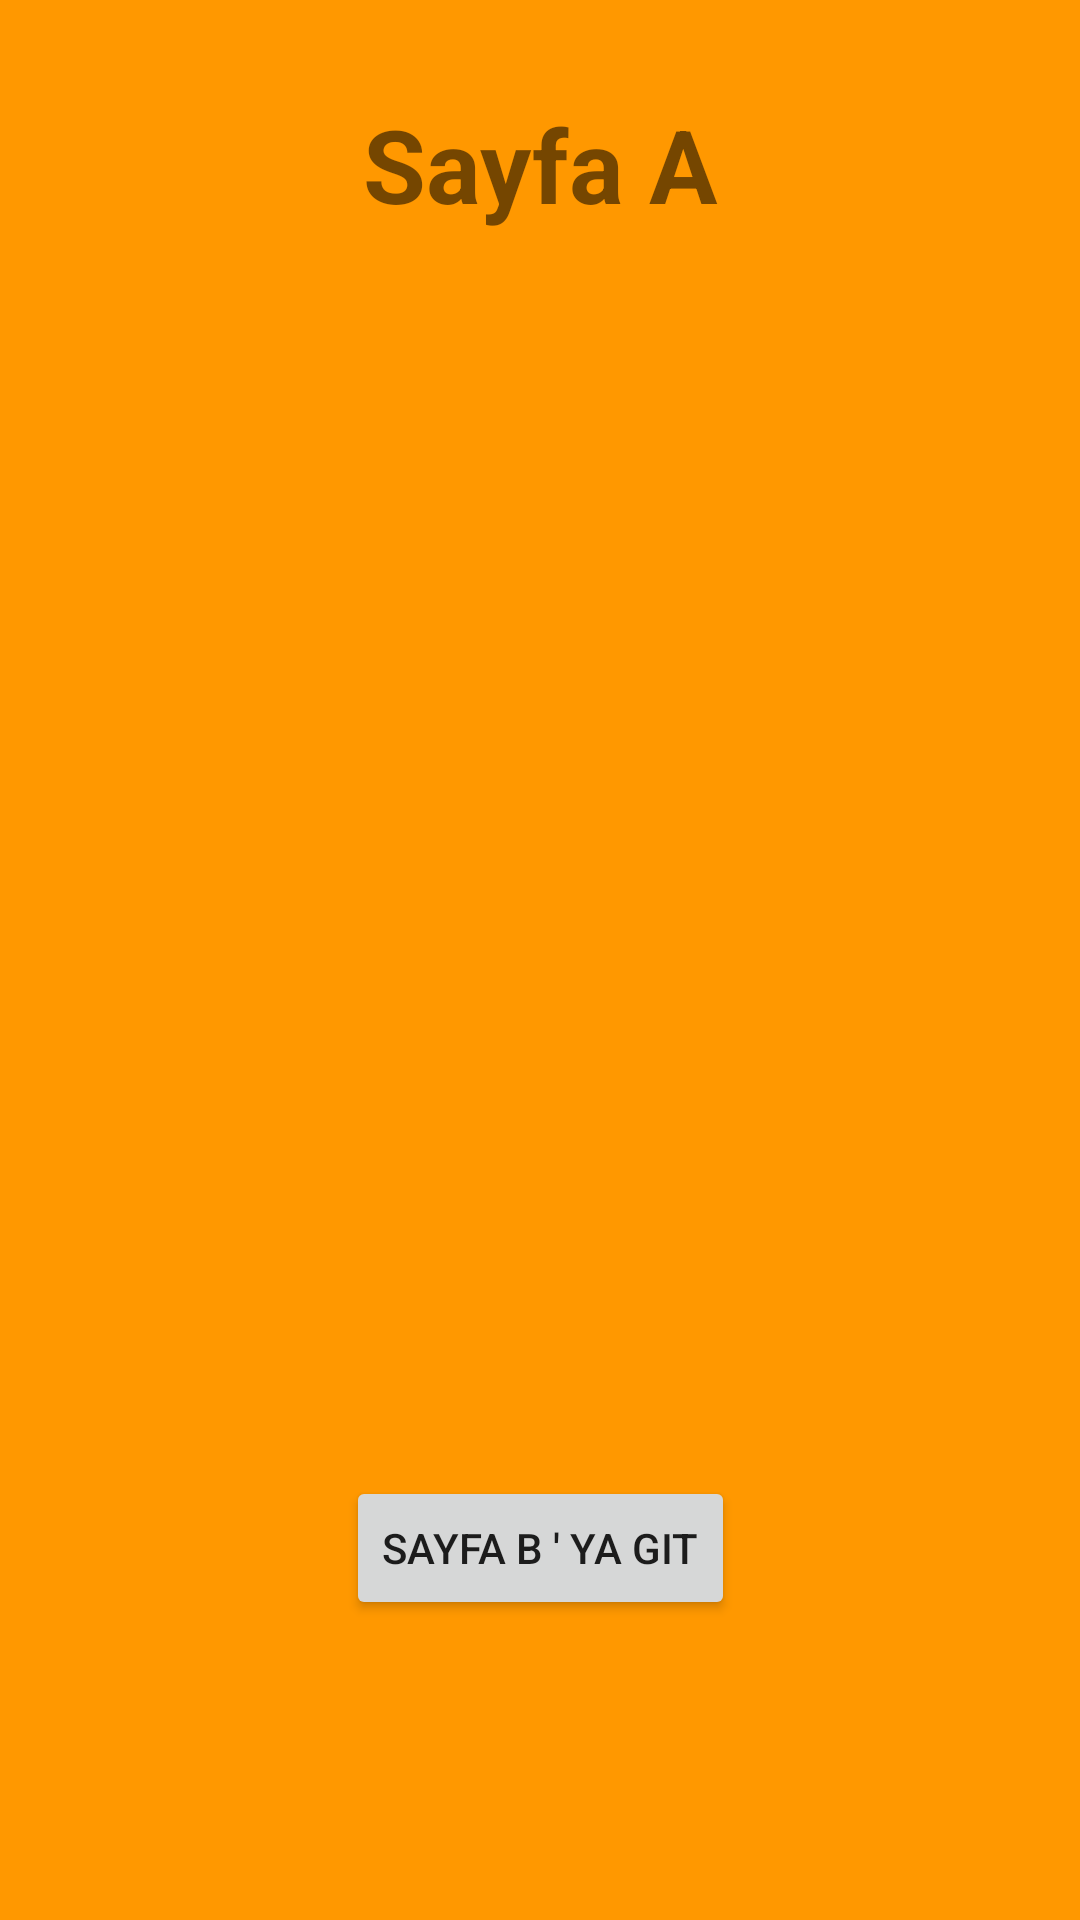

Layout XML and referenced resources for this Android screen:
<!-- AndroidManifest.xml: application theme Theme.Odev4 -->
<!-- res/layout/fragment_sayfa_a.xml -->
<?xml version="1.0" encoding="utf-8"?>
<androidx.constraintlayout.widget.ConstraintLayout xmlns:android="http://schemas.android.com/apk/res/android"
    xmlns:app="http://schemas.android.com/apk/res-auto"
    xmlns:tools="http://schemas.android.com/tools"
    android:layout_width="match_parent"
    android:layout_height="match_parent"
    android:background="@color/orange"
    tools:context=".SayfaAFragment" >

    <TextView
        android:id="@+id/textView2"
        android:layout_width="wrap_content"
        android:layout_height="wrap_content"
        android:layout_marginTop="32dp"
        android:text="Sayfa A"
        android:textSize="34sp"
        android:textStyle="bold"
        app:layout_constraintEnd_toEndOf="parent"
        app:layout_constraintHorizontal_bias="0.5"
        app:layout_constraintStart_toStartOf="parent"
        app:layout_constraintTop_toTopOf="parent" />

    <Button
        android:id="@+id/button_sayfaA_B"
        android:layout_width="wrap_content"
        android:layout_height="wrap_content"
        android:layout_marginBottom="100dp"
        android:text="Sayfa B ' ya Git"
        app:layout_constraintBottom_toBottomOf="parent"
        app:layout_constraintEnd_toEndOf="parent"
        app:layout_constraintHorizontal_bias="0.5"
        app:layout_constraintStart_toStartOf="parent" />

</androidx.constraintlayout.widget.ConstraintLayout>
<!-- resources referenced by this layout -->
<resources>
  <color name="orange">#ff9800</color>
  <style name="Theme.Odev4" parent="Theme.MaterialComponents.DayNight.DarkActionBar">
          
          <item name="colorPrimary">@color/purple_500</item>
          <item name="colorPrimaryVariant">@color/purple_700</item>
          <item name="colorOnPrimary">@color/white</item>
          
          <item name="colorSecondary">@color/teal_200</item>
          <item name="colorSecondaryVariant">@color/teal_700</item>
          <item name="colorOnSecondary">@color/black</item>
          
          <item name="android:statusBarColor" tools:targetApi="l">?attr/colorPrimaryVariant</item>
          
      </style>
  <color name="purple_500">#FF6200EE</color>
  <color name="purple_700">#FF3700B3</color>
  <color name="white">#FFFFFFFF</color>
  <color name="teal_200">#FF03DAC5</color>
  <color name="teal_700">#FF018786</color>
  <color name="black">#FF000000</color>
</resources>
